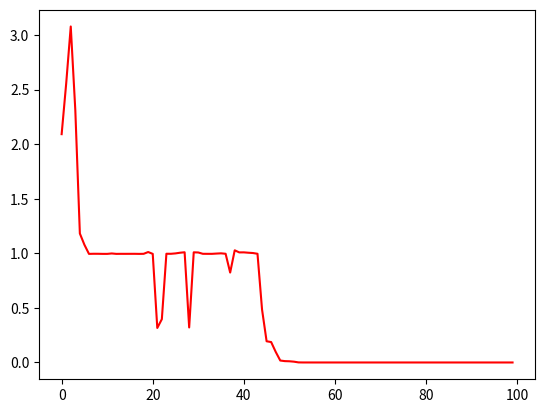

Generate this figure with matplotlib:
import numpy as np
import matplotlib.pyplot as plt


# 有放回的抽样
# a = np.random.choice([1, 2, 3, 4, 5, 6], size=6, p=[0.19, 0.22, 0.18, 0.09, 0.13, 0.19])
# print(a)
def fitness_func(X):
    '''此函数用于计算适应度值'''
    a = 10
    pi = np.pi
    x = X[:, 0]
    y = X[:, 1]
    return 2 * a + x ** 2 - a * np.cos(2 * pi * x) + y ** 2 - a * np.cos(2 * pi * y)


def decode(x, a, b):
    '''解码。把基因型解码成为表现型'''
    xt = 0
    for i in range(len(x)):
        xt = xt + x[i] * np.power(2, i)
    return a + xt * (b - a) / (np.power(2, len(x)) - 1)


def decode_X(X: np.array):
    X2 = np.zeros((X.shape[0], 2))
    for i in range(X.shape[0]):
        xi = decode(X[i, :20], -5, 5)
        yi = decode(X[i, 20:], -5, 5)
        X2[i, :] = np.array([xi, yi])
    return X2


def select(X, fitness):
    '''根据轮盘赌法来选择优秀个体'''
    fitness = 1 / fitness
    fitness = fitness / fitness.sum()
    idx = np.array(list(range(X.shape[0])))
    X2_idx = np.random.choice(idx, size=X.shape[0], p=fitness)
    X2 = X[X2_idx, :]
    return X2


def crossover(X, c):
    '''按顺序选择2个个体与概率c来进行交叉操作'''
    for i in range(0, X.shape[0], 2):
        xa = X[i, :]
        xb = X[i + 1, :]
        for j in range(X.shape[1]):
            if np.random.rand() <= c:
                xa[j], xb[j] = xb[j], xa[j]
        X[i, :] = xa
        X[i + 1, :] = xb
    return X


def mutation(X, m):
    '''变异操作'''
    for i in range(X.shape[0]):
        for j in range(X.shape[1]):
            if np.random.rand() <= m:
                X[i, j] = (X[i, j] + 1) % 2
    return X


def ga():
    '''遗传算法的主函数'''
    c = 0.3  # 交叉概率
    m = 0.05  # 变异概率
    best_fitness = []  # 记录每次迭代的结果
    best_xy = []
    iter_num = 100  # 最大迭代次数
    X0 = np.random.randint(0, 2, (50, 40))  # 随机初始化种群，是50*40的0-1矩阵
    for i in range(iter_num):
        X1 = decode_X(X0)  # 染色体解码
        fitness = fitness_func(X1)  # 计算个体适应度
        X2 = select(X0, fitness)  # 选择操作
        X3 = crossover(X2, c)  # 交叉操作
        X4 = mutation(X3, m)  # 变异操作
        X5 = decode_X(X4)
        fitness = fitness_func(X5)
        best_fitness.append(fitness.min())
        x,y=X5[fitness.argmin()]
        best_xy.append((x, y))
        X0 = X4
    print("最优值是：", best_fitness[-1])
    print("最优解是：", best_xy[-1])
    plt.plot(best_fitness, color='r')
    plt.show()
ga()
